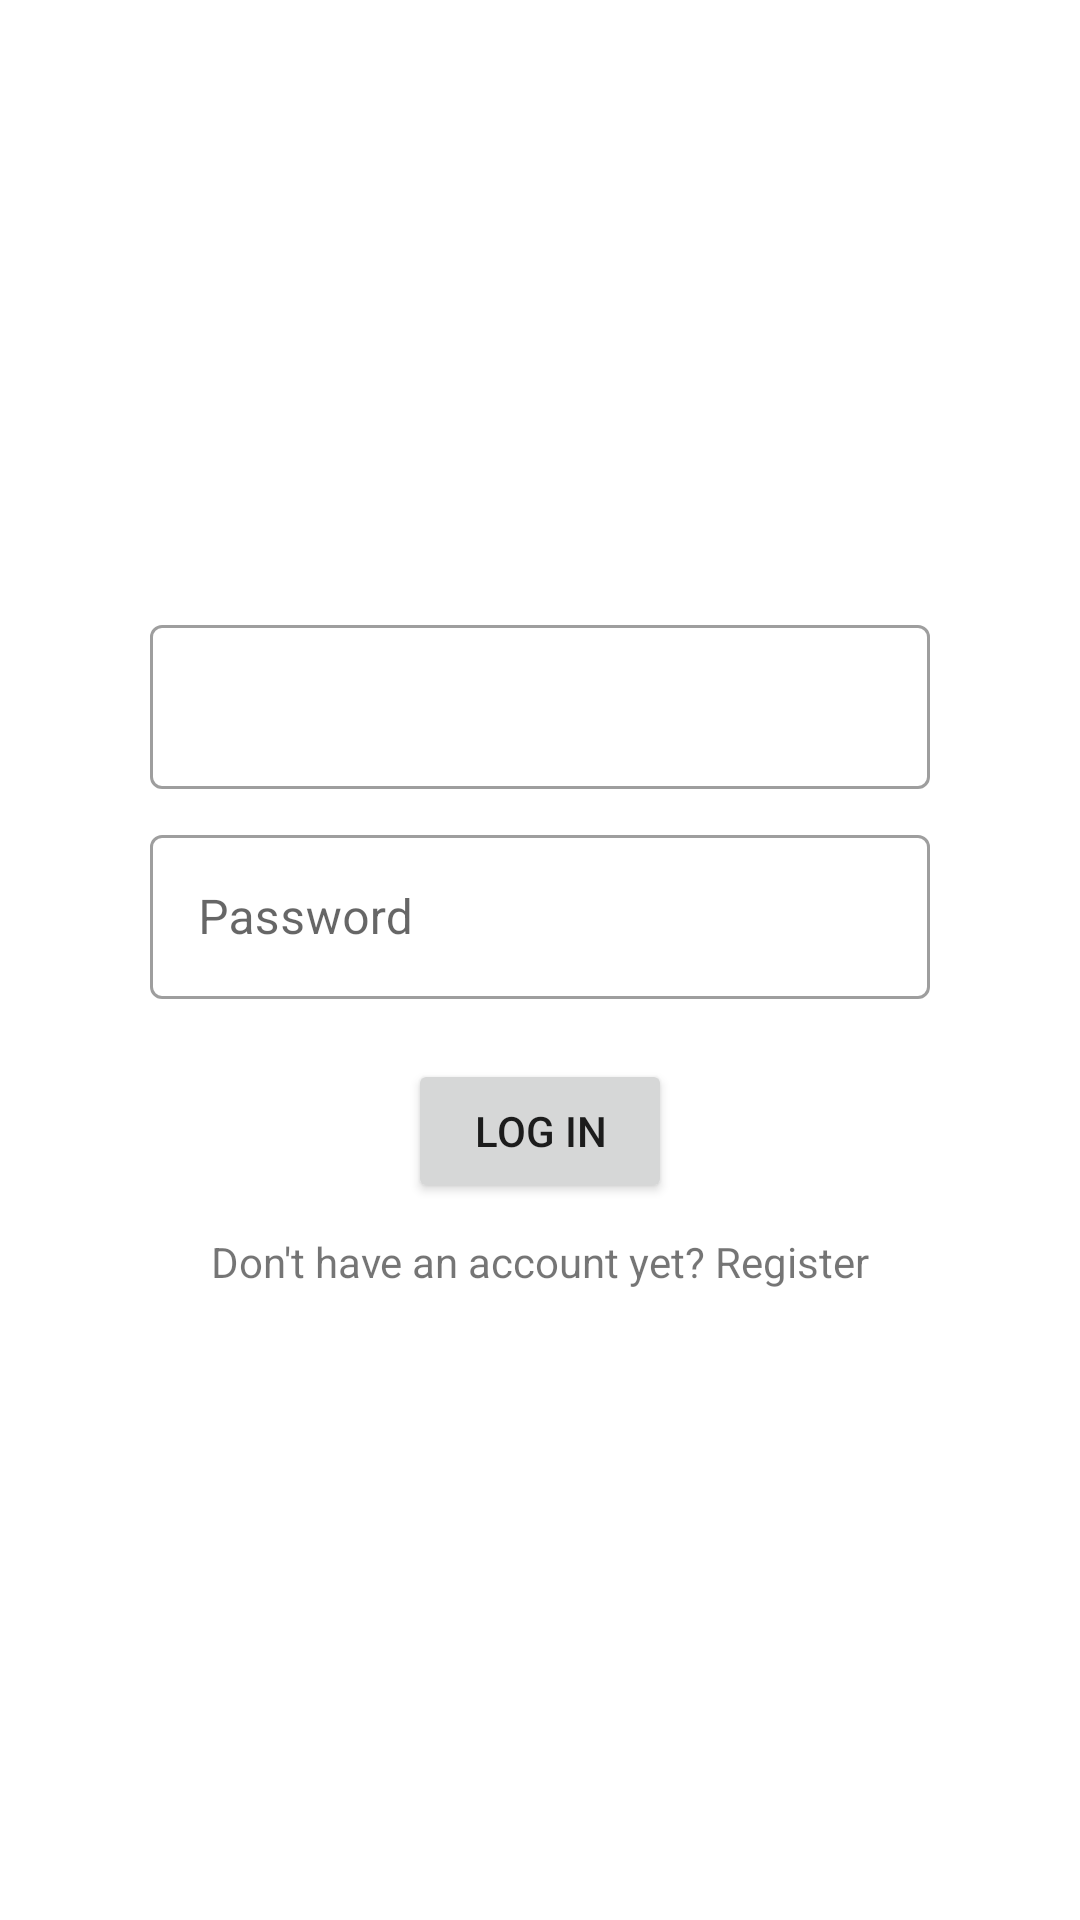

Write the Android layout XML for this screen, with the resource values it uses.
<!-- AndroidManifest.xml: application theme Theme.MyApplication -->
<!-- res/layout/fragment_login.xml -->
<?xml version="1.0" encoding="utf-8"?>
<androidx.constraintlayout.widget.ConstraintLayout xmlns:android="http://schemas.android.com/apk/res/android"
    xmlns:app="http://schemas.android.com/apk/res-auto"
    xmlns:tools="http://schemas.android.com/tools"
    android:layout_width="match_parent"
    android:layout_height="match_parent"
    tools:context=".ui.login.LoginFragment">

    <TextView
        android:id="@+id/checkTv"
        android:layout_width="wrap_content"
        android:layout_height="wrap_content"
        android:layout_marginBottom="20dp"
        android:text=""
        app:layout_constraintBottom_toTopOf="@+id/etUser"
        app:layout_constraintEnd_toEndOf="parent"
        app:layout_constraintStart_toStartOf="parent"
        app:layout_constraintTop_toTopOf="parent"
        app:layout_constraintVertical_bias="1.0" />

    <com.google.android.material.textfield.TextInputLayout
        android:id="@+id/etUser"
        style="@style/Widget.MaterialComponents.TextInputLayout.OutlinedBox"
        android:layout_width="0dp"
        android:layout_height="60dp"
        android:layout_marginStart="50dp"
        android:layout_marginEnd="50dp"
        android:hint=""
        app:layout_constraintBottom_toBottomOf="parent"
        app:layout_constraintEnd_toEndOf="parent"
        app:layout_constraintStart_toStartOf="parent"
        app:layout_constraintTop_toTopOf="parent"
        app:layout_constraintVertical_bias="0.35">

        <com.google.android.material.textfield.TextInputEditText

            android:id="@+id/etUseret"
            android:layout_width="match_parent"
            android:layout_height="wrap_content" />

    </com.google.android.material.textfield.TextInputLayout>

    <com.google.android.material.textfield.TextInputLayout
        android:id="@+id/etPassword"
        style="@style/Widget.MaterialComponents.TextInputLayout.OutlinedBox"
        android:layout_width="0dp"
        android:layout_height="60dp"
        android:layout_marginStart="50dp"
        android:layout_marginTop="10dp"
        android:layout_marginEnd="50dp"
        android:hint="@string/pass"
        android:inputType="textPassword"
        app:layout_constraintBottom_toTopOf="@+id/btnLogin"
        app:layout_constraintEnd_toEndOf="parent"
        app:layout_constraintHorizontal_bias="0.5"
        app:layout_constraintStart_toStartOf="parent"
        app:layout_constraintTop_toBottomOf="@id/etUser">

        <com.google.android.material.textfield.TextInputEditText

            android:id="@+id/etPasswordet"
            android:layout_width="match_parent"
            android:layout_height="wrap_content"
            android:inputType="textPassword" />

    </com.google.android.material.textfield.TextInputLayout>


    <Button
        android:id="@+id/btnLogin"
        android:layout_width="wrap_content"
        android:layout_height="wrap_content"
        android:layout_marginTop="20dp"
        android:text="@string/Login"
        app:layout_constraintEnd_toEndOf="parent"
        app:layout_constraintStart_toStartOf="parent"
        app:layout_constraintTop_toBottomOf="@id/etPassword" />

    <TextView
        android:id="@+id/tvGoToRegister"
        android:layout_width="wrap_content"
        android:layout_height="wrap_content"
        android:layout_marginTop="10dp"
        android:text="@string/register_text"
        app:layout_constraintBottom_toBottomOf="parent"
        app:layout_constraintEnd_toEndOf="parent"
        app:layout_constraintStart_toStartOf="parent"
        app:layout_constraintTop_toBottomOf="@+id/btnLogin"
        app:layout_constraintVertical_bias="0.0" />

</androidx.constraintlayout.widget.ConstraintLayout>
<!-- resources referenced by this layout -->
<resources>
  <string name="Login">Log in</string>
  <string name="pass">Password</string>
  <string name="register_text">Don\'t have an account yet? Register</string>
  <style name="Theme.MyApplication" parent="Theme.MaterialComponents.DayNight.NoActionBar">
          
          <item name="colorPrimary">@color/blue_800</item>
          <item name="colorPrimaryVariant">@color/blue_900</item>
          <item name="colorOnPrimary">@color/white</item>
          
          <item name="colorSecondary">@color/teal_200</item>
          <item name="colorSecondaryVariant">@color/teal_700</item>
          <item name="colorOnSecondary">@color/black</item>
  
          <item name="android:windowFullscreen">false</item>
      </style>
  <color name="blue_800">#1565C0</color>
  <color name="blue_900">#0D47A1</color>
  <color name="white">#FFFFFFFF</color>
  <color name="teal_200">#FF03DAC5</color>
  <color name="teal_700">#FF018786</color>
  <color name="black">#FF000000</color>
</resources>
